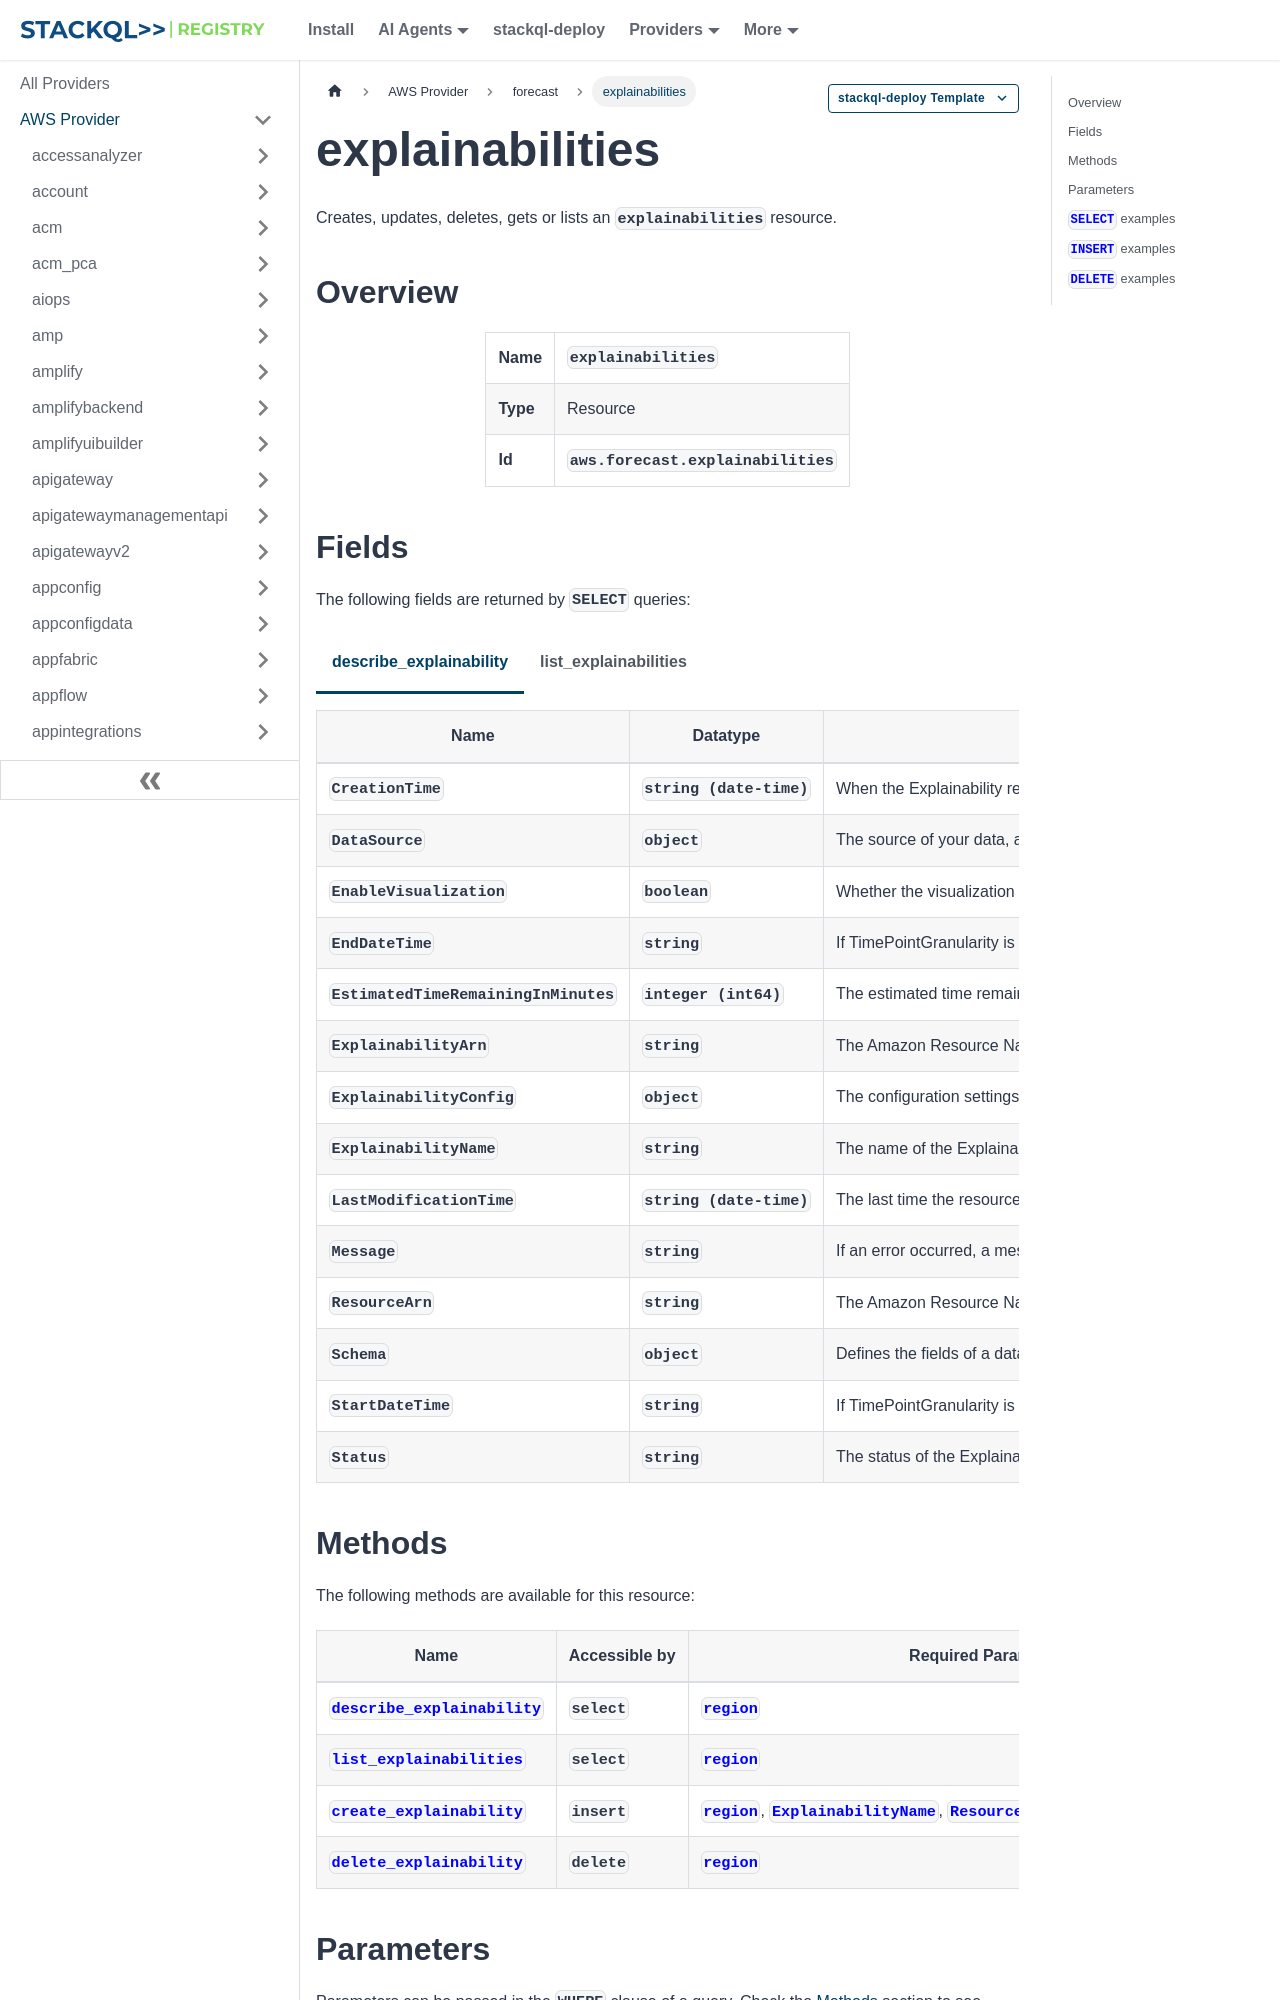

repository: stackql-registry/stackql-provider-aws · page: services/forecast/explainabilities.html · generator: docusaurus

--- 
title: explainabilities
hide_title: false
hide_table_of_contents: false
keywords:
  - explainabilities
  - forecast
  - aws
  - infrastructure-as-code
  - configuration-as-data
  - cloud inventory
description: Query, deploy and manage aws resources using SQL
custom_edit_url: null
image: /img/stackql-aws-provider-featured-image.png
---

import CopyableCode from '@site/src/components/CopyableCode/CopyableCode';
import CodeBlock from '@theme/CodeBlock';
import Tabs from '@theme/Tabs';
import TabItem from '@theme/TabItem';

Creates, updates, deletes, gets or lists an <code>explainabilities</code> resource.

## Overview
<table><tbody>
<tr><td><b>Name</b></td><td><CopyableCode code="explainabilities" /></td></tr>
<tr><td><b>Type</b></td><td>Resource</td></tr>
<tr><td><b>Id</b></td><td><CopyableCode code="aws.forecast.explainabilities" /></td></tr>
</tbody></table>

## Fields

The following fields are returned by `SELECT` queries:

<Tabs
    defaultValue="describe_explainability"
    values={[
        { label: 'describe_explainability', value: 'describe_explainability' },
        { label: 'list_explainabilities', value: 'list_explainabilities' }
    ]}
>
<TabItem value="describe_explainability">

<table>
<thead>
    <tr>
    <th>Name</th>
    <th>Datatype</th>
    <th>Description</th>
    </tr>
</thead>
<tbody>
<tr>
    <td><CopyableCode code="CreationTime" /></td>
    <td><code>string (date-time)</code></td>
    <td>When the Explainability resource was created.</td>
</tr>
<tr>
    <td><CopyableCode code="DataSource" /></td>
    <td><code>object</code></td>
    <td>The source of your data, an Identity and Access Management (IAM) role that allows Amazon Forecast to access the data and, optionally, an Key Management Service (KMS) key.</td>
</tr>
<tr>
    <td><CopyableCode code="EnableVisualization" /></td>
    <td><code>boolean</code></td>
    <td>Whether the visualization was enabled for the Explainability resource.</td>
</tr>
<tr>
    <td><CopyableCode code="EndDateTime" /></td>
    <td><code>string</code></td>
    <td>If TimePointGranularity is set to SPECIFIC, the last time point in the Explainability. (pattern: &lt;code&gt;^\d&#123;4&#125;-\d&#123;2&#125;-\d&#123;2&#125;T\d&#123;2&#125;:\d&#123;2&#125;:\d&#123;2&#125;$&lt;/code&gt;)</td>
</tr>
<tr>
    <td><CopyableCode code="EstimatedTimeRemainingInMinutes" /></td>
    <td><code>integer (int64)</code></td>
    <td>The estimated time remaining in minutes for the CreateExplainability job to complete.</td>
</tr>
<tr>
    <td><CopyableCode code="ExplainabilityArn" /></td>
    <td><code>string</code></td>
    <td>The Amazon Resource Name (ARN) of the Explainability. (pattern: &lt;code&gt;arn:(&#91;a-z\d-&#93;+):forecast:.*:.*:.+&lt;/code&gt;)</td>
</tr>
<tr>
    <td><CopyableCode code="ExplainabilityConfig" /></td>
    <td><code>object</code></td>
    <td>The configuration settings that define the granularity of time series and time points for the Explainability.</td>
</tr>
<tr>
    <td><CopyableCode code="ExplainabilityName" /></td>
    <td><code>string</code></td>
    <td>The name of the Explainability. (pattern: &lt;code&gt;^&#91;a-zA-Z&#93;&#91;a-zA-Z0-9_&#93;*&lt;/code&gt;)</td>
</tr>
<tr>
    <td><CopyableCode code="LastModificationTime" /></td>
    <td><code>string (date-time)</code></td>
    <td>The last time the resource was modified. The timestamp depends on the status of the job: CREATE_PENDING - The CreationTime. CREATE_IN_PROGRESS - The current timestamp. CREATE_STOPPING - The current timestamp. CREATE_STOPPED - When the job stopped. ACTIVE or CREATE_FAILED - When the job finished or failed.</td>
</tr>
<tr>
    <td><CopyableCode code="Message" /></td>
    <td><code>string</code></td>
    <td>If an error occurred, a message about the error.</td>
</tr>
<tr>
    <td><CopyableCode code="ResourceArn" /></td>
    <td><code>string</code></td>
    <td>The Amazon Resource Name (ARN) of the Predictor or Forecast used to create the Explainability resource. (pattern: &lt;code&gt;arn:(&#91;a-z\d-&#93;+):forecast:.*:.*:.+&lt;/code&gt;)</td>
</tr>
<tr>
    <td><CopyableCode code="Schema" /></td>
    <td><code>object</code></td>
    <td>Defines the fields of a dataset.</td>
</tr>
<tr>
    <td><CopyableCode code="StartDateTime" /></td>
    <td><code>string</code></td>
    <td>If TimePointGranularity is set to SPECIFIC, the first time point in the Explainability. (pattern: &lt;code&gt;^\d&#123;4&#125;-\d&#123;2&#125;-\d&#123;2&#125;T\d&#123;2&#125;:\d&#123;2&#125;:\d&#123;2&#125;$&lt;/code&gt;)</td>
</tr>
<tr>
    <td><CopyableCode code="Status" /></td>
    <td><code>string</code></td>
    <td>The status of the Explainability resource. States include: ACTIVE CREATE_PENDING, CREATE_IN_PROGRESS, CREATE_FAILED CREATE_STOPPING, CREATE_STOPPED DELETE_PENDING, DELETE_IN_PROGRESS, DELETE_FAILED</td>
</tr>
</tbody>
</table>
</TabItem>
<TabItem value="list_explainabilities">

<table>
<thead>
    <tr>
    <th>Name</th>
    <th>Datatype</th>
    <th>Description</th>
    </tr>
</thead>
<tbody>
<tr>
    <td><CopyableCode code="CreationTime" /></td>
    <td><code>string (date-time)</code></td>
    <td>When the Explainability was created.</td>
</tr>
<tr>
    <td><CopyableCode code="ExplainabilityArn" /></td>
    <td><code>string</code></td>
    <td>The Amazon Resource Name (ARN) of the Explainability. (pattern: &lt;code&gt;arn:(&#91;a-z\d-&#93;+):forecast:.*:.*:.+&lt;/code&gt;)</td>
</tr>
<tr>
    <td><CopyableCode code="ExplainabilityConfig" /></td>
    <td><code>object</code></td>
    <td>The configuration settings that define the granularity of time series and time points for the Explainability.</td>
</tr>
<tr>
    <td><CopyableCode code="ExplainabilityName" /></td>
    <td><code>string</code></td>
    <td>The name of the Explainability. (pattern: &lt;code&gt;^&#91;a-zA-Z&#93;&#91;a-zA-Z0-9_&#93;*&lt;/code&gt;)</td>
</tr>
<tr>
    <td><CopyableCode code="LastModificationTime" /></td>
    <td><code>string (date-time)</code></td>
    <td>The last time the resource was modified. The timestamp depends on the status of the job: CREATE_PENDING - The CreationTime. CREATE_IN_PROGRESS - The current timestamp. CREATE_STOPPING - The current timestamp. CREATE_STOPPED - When the job stopped. ACTIVE or CREATE_FAILED - When the job finished or failed.</td>
</tr>
<tr>
    <td><CopyableCode code="Message" /></td>
    <td><code>string</code></td>
    <td>Information about any errors that may have occurred during the Explainability creation process.</td>
</tr>
<tr>
    <td><CopyableCode code="ResourceArn" /></td>
    <td><code>string</code></td>
    <td>The Amazon Resource Name (ARN) of the Predictor or Forecast used to create the Explainability. (pattern: &lt;code&gt;arn:(&#91;a-z\d-&#93;+):forecast:.*:.*:.+&lt;/code&gt;)</td>
</tr>
<tr>
    <td><CopyableCode code="Status" /></td>
    <td><code>string</code></td>
    <td>The status of the Explainability. States include: ACTIVE CREATE_PENDING, CREATE_IN_PROGRESS, CREATE_FAILED CREATE_STOPPING, CREATE_STOPPED DELETE_PENDING, DELETE_IN_PROGRESS, DELETE_FAILED</td>
</tr>
</tbody>
</table>
</TabItem>
</Tabs>
